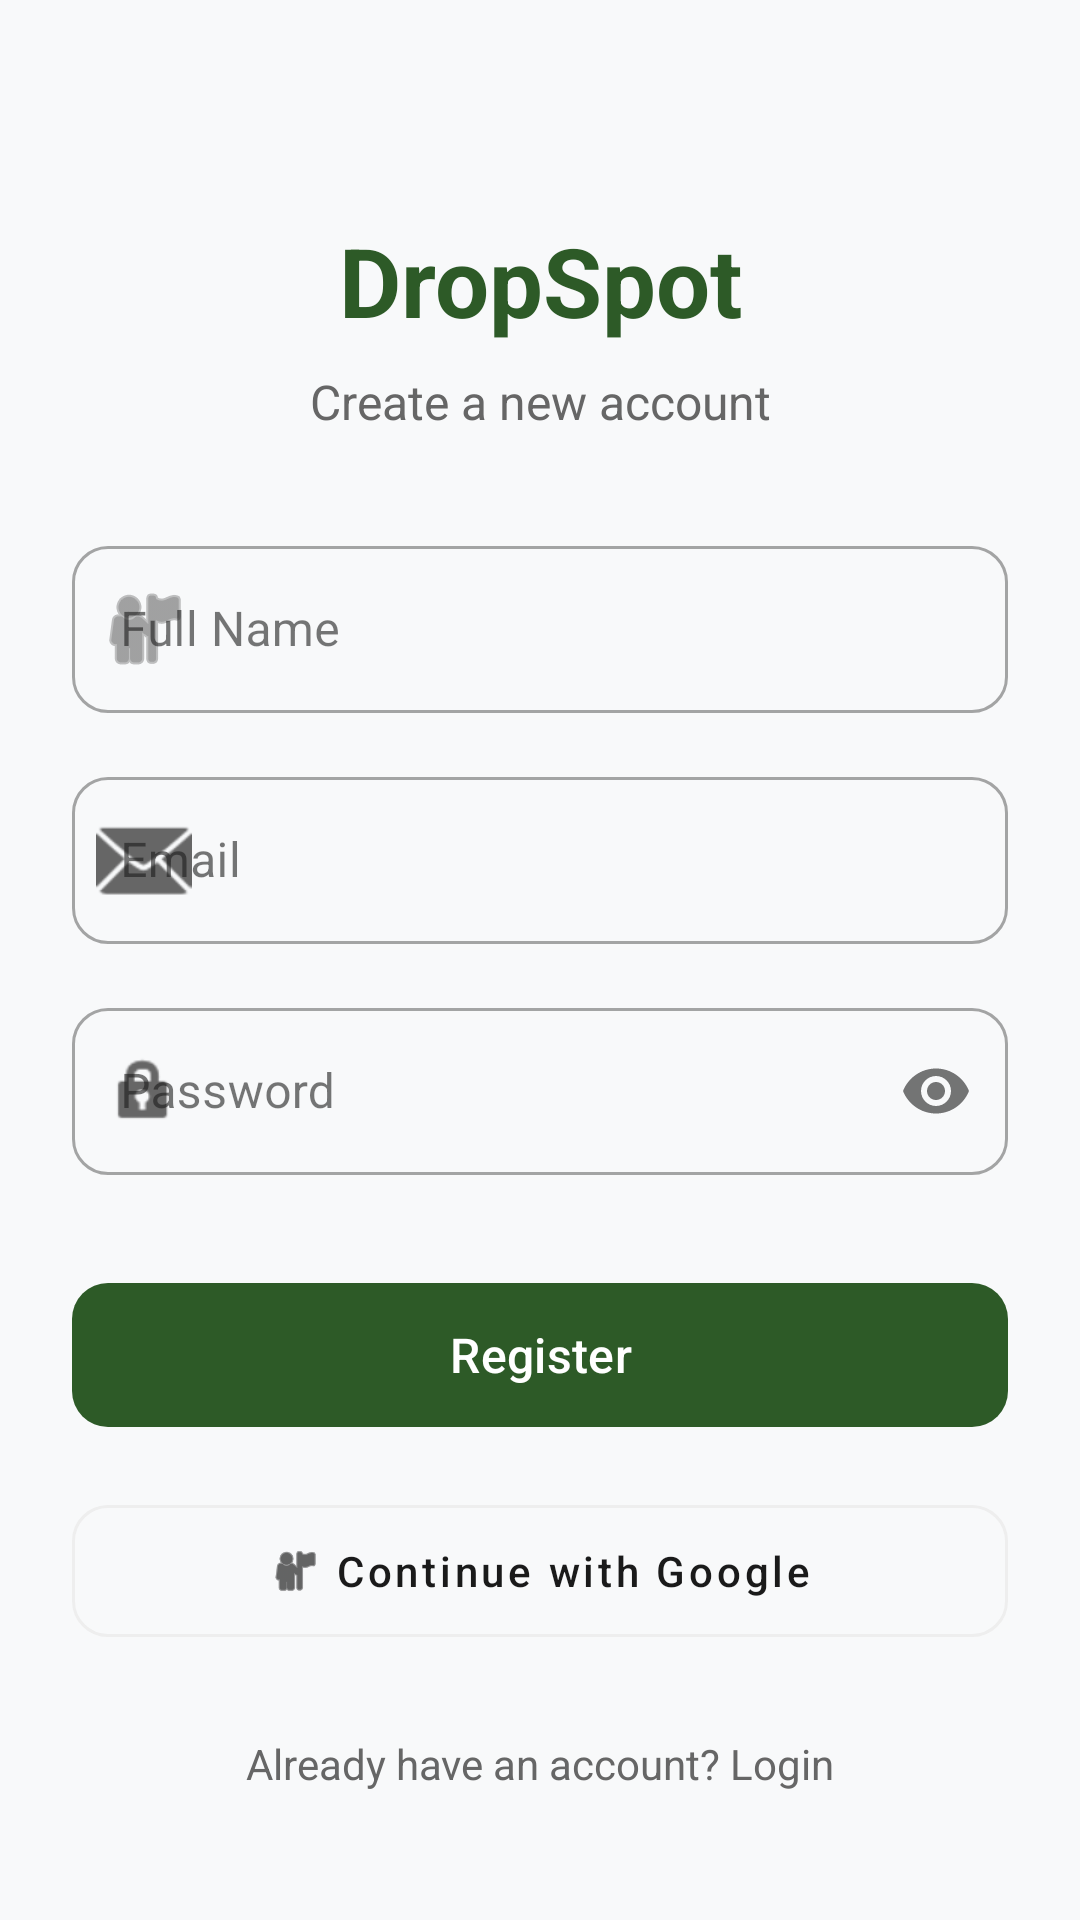

Write the Android layout XML for this screen, with the resource values it uses.
<!-- AndroidManifest.xml: application theme Theme.DropSpot -->
<!-- res/layout/activity_registration.xml -->
<?xml version="1.0" encoding="utf-8"?>
<androidx.core.widget.NestedScrollView xmlns:android="http://schemas.android.com/apk/res/android"
    xmlns:app="http://schemas.android.com/apk/res-auto"
    xmlns:tools="http://schemas.android.com/tools"
    android:layout_width="match_parent"
    android:layout_height="match_parent"
    android:background="@color/background_light"
    android:fillViewport="true"
    tools:context=".RegistrationActivity">

    <androidx.constraintlayout.widget.ConstraintLayout
        android:layout_width="match_parent"
        android:layout_height="wrap_content"
        android:padding="24dp">

        <TextView
            android:id="@+id/tvRegisterHeader"
            android:layout_width="wrap_content"
            android:layout_height="wrap_content"
            android:layout_marginTop="48dp"
            android:text="DropSpot"
            android:textColor="@color/colorPrimary"
            android:textSize="32sp"
            android:textStyle="bold"
            app:layout_constraintEnd_toEndOf="parent"
            app:layout_constraintStart_toStartOf="parent"
            app:layout_constraintTop_toTopOf="parent" />

        <TextView
            android:id="@+id/tvRegisterSubHeader"
            android:layout_width="wrap_content"
            android:layout_height="wrap_content"
            android:layout_marginTop="8dp"
            android:text="Create a new account"
            android:textColor="@color/textColorSecondary"
            android:textSize="16sp"
            app:layout_constraintEnd_toEndOf="parent"
            app:layout_constraintStart_toStartOf="parent"
            app:layout_constraintTop_toBottomOf="@id/tvRegisterHeader" />

        <com.google.android.material.textfield.TextInputLayout
            android:id="@+id/tilName"
            style="@style/Widget.MaterialComponents.TextInputLayout.OutlinedBox"
            android:layout_width="match_parent"
            android:layout_height="wrap_content"
            android:layout_marginTop="32dp"
            android:hint="Full Name"
            app:boxCornerRadiusBottomEnd="12dp"
            app:boxCornerRadiusBottomStart="12dp"
            app:boxCornerRadiusTopEnd="12dp"
            app:boxCornerRadiusTopStart="12dp"
            app:layout_constraintTop_toBottomOf="@id/tvRegisterSubHeader"
            app:startIconDrawable="@android:drawable/ic_menu_myplaces"
            app:startIconTint="@color/textColorSecondary">

            <com.google.android.material.textfield.TextInputEditText
                android:id="@+id/etName"
                android:layout_width="match_parent"
                android:layout_height="wrap_content"
                android:inputType="textPersonName"
                android:textColor="@color/textColorPrimary" />
        </com.google.android.material.textfield.TextInputLayout>

        <com.google.android.material.textfield.TextInputLayout
            android:id="@+id/tilEmail"
            style="@style/Widget.MaterialComponents.TextInputLayout.OutlinedBox"
            android:layout_width="match_parent"
            android:layout_height="wrap_content"
            android:layout_marginTop="16dp"
            android:hint="Email"
            app:boxCornerRadiusBottomEnd="12dp"
            app:boxCornerRadiusBottomStart="12dp"
            app:boxCornerRadiusTopEnd="12dp"
            app:boxCornerRadiusTopStart="12dp"
            app:layout_constraintTop_toBottomOf="@id/tilName"
            app:startIconDrawable="@android:drawable/ic_dialog_email"
            app:startIconTint="@color/textColorSecondary">

            <com.google.android.material.textfield.TextInputEditText
                android:id="@+id/etEmail"
                android:layout_width="match_parent"
                android:layout_height="wrap_content"
                android:inputType="textEmailAddress"
                android:textColor="@color/textColorPrimary" />
        </com.google.android.material.textfield.TextInputLayout>

        <com.google.android.material.textfield.TextInputLayout
            android:id="@+id/tilPassword"
            style="@style/Widget.MaterialComponents.TextInputLayout.OutlinedBox"
            android:layout_width="match_parent"
            android:layout_height="wrap_content"
            android:layout_marginTop="16dp"
            android:hint="Password"
            app:boxCornerRadiusBottomEnd="12dp"
            app:boxCornerRadiusBottomStart="12dp"
            app:boxCornerRadiusTopEnd="12dp"
            app:boxCornerRadiusTopStart="12dp"
            app:endIconMode="password_toggle"
            app:layout_constraintTop_toBottomOf="@id/tilEmail"
            app:startIconDrawable="@android:drawable/ic_lock_idle_lock"
            app:startIconTint="@color/textColorSecondary">

            <com.google.android.material.textfield.TextInputEditText
                android:id="@+id/etPassword"
                android:layout_width="match_parent"
                android:layout_height="wrap_content"
                android:inputType="textPassword"
                android:textColor="@color/textColorPrimary" />
        </com.google.android.material.textfield.TextInputLayout>

        <com.google.android.material.button.MaterialButton
            android:id="@+id/btnRegister"
            android:layout_width="match_parent"
            android:layout_height="56dp"
            android:layout_marginTop="32dp"
            android:text="Register"
            android:textAllCaps="false"
            android:textSize="16sp"
            app:cornerRadius="12dp"
            app:layout_constraintTop_toBottomOf="@id/tilPassword" />

        <com.google.android.material.button.MaterialButton
            android:id="@+id/btnGoogleSignUp"
            style="@style/Widget.MaterialComponents.Button.OutlinedButton"
            android:layout_width="match_parent"
            android:layout_height="56dp"
            android:layout_marginTop="16dp"
            android:text="Continue with Google"
            android:textAllCaps="false"
            android:textColor="@color/textColorPrimary"
            app:cornerRadius="12dp"
            app:icon="@android:drawable/ic_menu_myplaces"
            app:iconGravity="textStart"
            app:iconTint="@android:color/black"
            app:layout_constraintTop_toBottomOf="@+id/btnRegister"
            app:strokeColor="@color/divider_color" />

        <TextView
            android:id="@+id/tvLoginLink"
            android:layout_width="wrap_content"
            android:layout_height="wrap_content"
            android:layout_marginTop="24dp"
            android:layout_marginBottom="16dp"
            android:text="Already have an account? Login"
            android:textColor="@color/textColorSecondary"
            app:layout_constraintBottom_toBottomOf="parent"
            app:layout_constraintEnd_toEndOf="parent"
            app:layout_constraintStart_toStartOf="parent"
            app:layout_constraintTop_toBottomOf="@id/btnGoogleSignUp" />

    </androidx.constraintlayout.widget.ConstraintLayout>
</androidx.core.widget.NestedScrollView>
<!-- resources referenced by this layout -->
<resources>
  <color name="background_light">#F8F9FA</color>
  <color name="colorPrimary">#2D5A27</color>
  <color name="divider_color">#EEEEEE</color>
  <color name="textColorPrimary">#1A1A1A</color>
  <color name="textColorSecondary">#666666</color>
  <style name="Theme.DropSpot" parent="Base.Theme.DropSpot" />
  <style name="Base.Theme.DropSpot" parent="Theme.Material3.DayNight.NoActionBar">
          
          <item name="colorPrimary">@color/colorPrimary</item>
          <item name="colorOnPrimary">@color/white</item>
          <item name="colorPrimaryContainer">@color/colorAccent</item>
          <item name="colorOnPrimaryContainer">@color/textColorPrimary</item>
          <item name="colorSecondary">@color/colorPrimary</item>
          <item name="colorOnSecondary">@color/white</item>
          <item name="colorSecondaryContainer">@color/colorAccent</item>
          <item name="colorOnSecondaryContainer">@color/textColorPrimary</item>
          <item name="android:colorBackground">@color/white</item>
          <item name="colorSurface">@color/white</item>
          <item name="colorOnSurface">@color/textColorPrimary</item>
          <item name="android:statusBarColor" tools:targetApi="l">@color/colorPrimaryDark</item>
      </style>
  <color name="white">#FFFFFF</color>
  <color name="colorAccent">#4CAF50</color>
  <color name="colorPrimaryDark">#1B3A17</color>
</resources>
